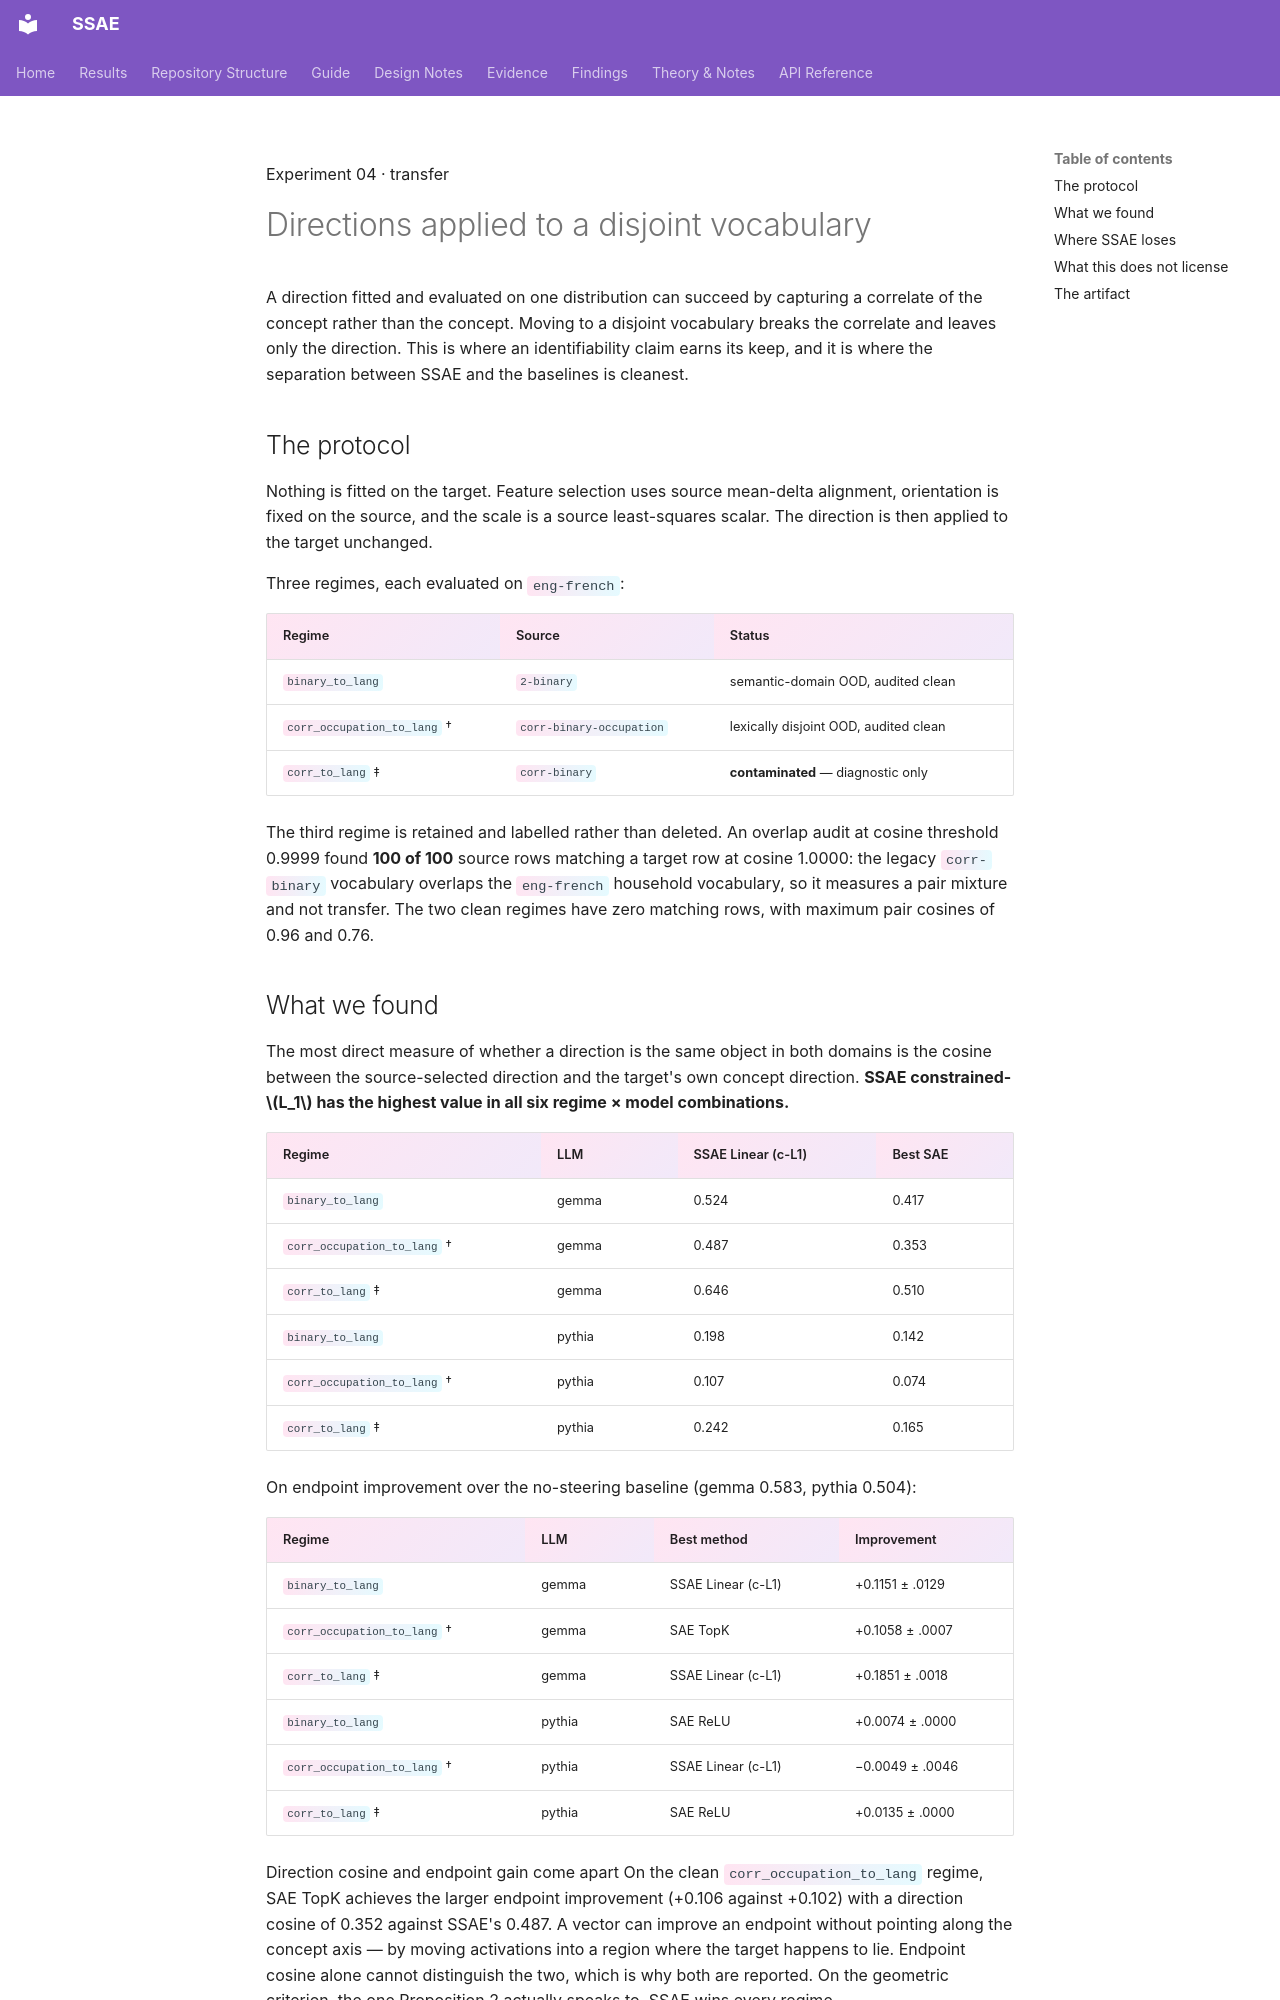

repository: shrutij01/ssae · page: results/transfer/index.html · generator: mkdocs

---
title: 04 · OOD Transfer
description: Whether a direction selected, oriented, and scaled entirely on one domain still works on another with no refitting.
---

<p class="kicker">Experiment 04 · transfer</p>

# Directions applied to a disjoint vocabulary

<p class="lede">A direction fitted and evaluated on one distribution can succeed
by capturing a correlate of the concept rather than the concept. Moving to a
disjoint vocabulary breaks the correlate and leaves only the direction. This is
where an identifiability claim earns its keep, and it is where the separation
between SSAE and the baselines is cleanest.</p>

## The protocol

Nothing is fitted on the target. Feature selection uses source mean-delta
alignment, orientation is fixed on the source, and the scale is a source
least-squares scalar. The direction is then applied to the target unchanged.

Three regimes, each evaluated on `eng-french`:

| Regime | Source | Status |
|---|---|---|
| `binary_to_lang` | `2-binary` | semantic-domain OOD, audited clean |
| `corr_occupation_to_lang` † | `corr-binary-occupation` | lexically disjoint OOD, audited clean |
| `corr_to_lang` ‡ | `corr-binary` | **contaminated** — diagnostic only |

The third regime is retained and labelled rather than deleted. An overlap audit
at cosine threshold 0.9999 found **100 of 100** source rows matching a target row
at cosine 1.0000: the legacy `corr-binary` vocabulary overlaps the `eng-french`
household vocabulary, so it measures a pair mixture and not transfer. The two
clean regimes have zero matching rows, with maximum pair cosines of 0.96 and 0.76.

## What we found

The most direct measure of whether a direction is the same object in both
domains is the cosine between the source-selected direction and the target's own
concept direction. **SSAE constrained-$L_1$ has the highest value in all six
regime × model combinations.**

| Regime | LLM | SSAE Linear (c-L1) | Best SAE |
|---|---|---|---|
| `binary_to_lang` | gemma | <span class="win">0.524</span> | 0.417 |
| `corr_occupation_to_lang` † | gemma | <span class="win">0.487</span> | 0.353 |
| `corr_to_lang` ‡ | gemma | <span class="win">0.646</span> | 0.510 |
| `binary_to_lang` | pythia | <span class="win">0.198</span> | 0.142 |
| `corr_occupation_to_lang` † | pythia | <span class="win">0.107</span> | 0.074 |
| `corr_to_lang` ‡ | pythia | <span class="win">0.242</span> | 0.165 |

On endpoint improvement over the no-steering baseline (gemma 0.583, pythia 0.504):

| Regime | LLM | Best method | Improvement |
|---|---|---|---|
| `binary_to_lang` | gemma | <span class="win">SSAE Linear (c-L1)</span> | <span class="win">+0.1151 ± .0129</span> |
| `corr_occupation_to_lang` † | gemma | SAE TopK | +0.1058 ± .0007 |
| `corr_to_lang` ‡ | gemma | <span class="win">SSAE Linear (c-L1)</span> | <span class="win">+0.1851 ± .0018</span> |
| `binary_to_lang` | pythia | SAE ReLU | +0.0074 ± .0000 |
| `corr_occupation_to_lang` † | pythia | <span class="win">SSAE Linear (c-L1)</span> | −0.0049 ± .0046 |
| `corr_to_lang` ‡ | pythia | SAE ReLU | +0.0135 ± .0000 |

<div class="finding" markdown="1">
<span class="label">Direction cosine and endpoint gain come apart</span>
On the clean `corr_occupation_to_lang` regime, SAE TopK achieves the larger
endpoint improvement (+0.106 against +0.102) with a direction cosine of 0.352
against SSAE's 0.487. A vector can improve an endpoint without pointing along the
concept axis — by moving activations into a region where the target happens to
lie. Endpoint cosine alone cannot distinguish the two, which is why both are
reported. On the geometric criterion, the one Proposition 2 actually speaks to,
SSAE wins every regime.
</div>

## Where SSAE loses

**Pythia has almost no transferable signal at all.** Every method sits within
±0.015 of the no-steering baseline, and the best result in the entire Pythia
half is +0.0074. SSAE's clean-regime result there is the least bad of four
negatives, −0.0049, which is a ranking and not an achievement. A 512-dimensional
layer-5 residual stream may simply not carry a stable translation direction, in
which case the identifiability of the shift model is beside the point.

**Endpoint improvement on the clean regime goes to SAE TopK.** Reported as it
came out, and noted above.
